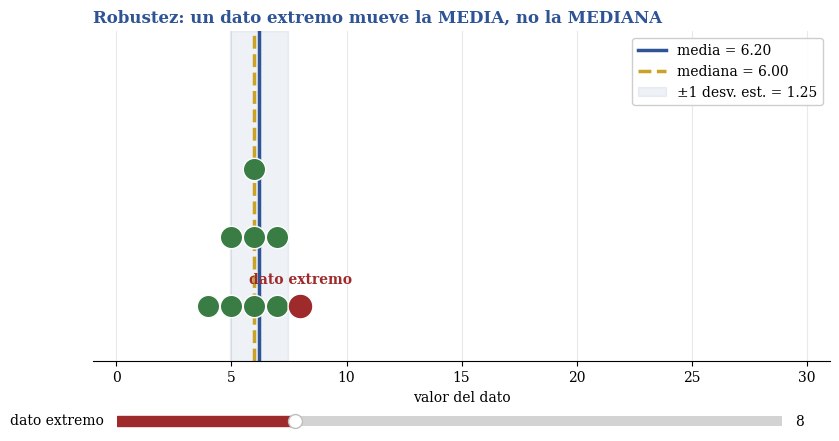

Source code (Python):
# robustez_interactiva.py — DEMO de la capa INTERACTIVA EN VIVO (matplotlib).
#
# Responde a la pregunta de Edison: "¿puedo ver las animaciones EN EL PROYECTO
# sin reproducir un video?". SÍ — esto es matplotlib, no Manim: se ejecuta y
# abre una VENTANA INTERACTIVA. Mueve el slider (o arrastra) y observa EN VIVO
# cómo un solo dato extremo ARRASTRA la media pero casi no mueve la mediana
# (robustez; sección II, temas 32-33). No hay ningún archivo de video: la
# animación ocurre en la app, en tiempo real, respondiendo a ti.
#
#   Manim  → genera un VIDEO pulido (para redes / incrustar).
#   ESTO   → interactividad EN VIVO dentro del proyecto (para explorar/aprender).
#
# Ejecutar (en un entorno con ventana):
#   python3 robustez_interactiva.py
#
# (Este archivo es una DEMOSTRACIÓN del concepto; la versión final vivirá como la
#  vista interactiva del modelo de descriptiva del lab, alimentada por base.py.)

import numpy as np
import matplotlib.pyplot as plt
from matplotlib.widgets import Slider

# Paleta del laboratorio (misma que simuladores/config.py)
AZUL = "#2E5496"; DORADO = "#C9A227"; ROJO = "#9E2A2B"; GRIS = "#B0B7C3"; VERDE = "#3A7D44"

DATOS_BASE = np.array([4, 5, 5, 6, 6, 6, 7, 7, 8], float)   # 9 datos "normales"


def _stack_y(datos):
    """Apila puntos repetidos (dotplot): y = 0,1,2,… para valores iguales."""
    y, vistos = [], {}
    for v in datos:
        vistos[v] = vistos.get(v, 0)
        y.append(vistos[v])
        vistos[v] += 1
    return np.array(y, float)


def estadisticos(outlier):
    x = np.append(DATOS_BASE, outlier)
    return x, float(x.mean()), float(np.median(x)), float(x.std())


def dibujar(ax, outlier):
    ax.clear()
    x, media, mediana, sd = estadisticos(outlier)

    # dotplot: los 9 datos base + el dato extremo (rojo)
    yb = _stack_y(DATOS_BASE)
    ax.scatter(DATOS_BASE, yb, s=260, color=VERDE, edgecolor="white", zorder=3)
    ax.scatter([outlier], [0], s=320, color=ROJO, edgecolor="white", zorder=4)
    ax.annotate("dato extremo", (outlier, 0), textcoords="offset points",
                xytext=(0, 16), ha="center", color=ROJO, fontsize=10, fontweight="bold")

    # media (arrastrada) y mediana (robusta) como líneas verticales
    ax.axvline(media, color=AZUL, lw=2.5, label=f"media = {media:.2f}")
    ax.axvline(mediana, color=DORADO, lw=2.5, ls="--", label=f"mediana = {mediana:.2f}")
    # banda ±1 desviación estándar alrededor de la media
    ax.axvspan(media - sd, media + sd, color=AZUL, alpha=0.08,
               label=f"±1 desv. est. = {sd:.2f}")

    ax.set_xlim(-1, 31)
    ax.set_ylim(-0.8, 4)
    ax.set_yticks([])
    ax.set_xlabel("valor del dato")
    ax.set_title("Robustez: un dato extremo mueve la MEDIA, no la MEDIANA",
                 color=AZUL, fontweight="bold", loc="left")
    ax.legend(loc="upper right", framealpha=0.95)
    ax.grid(axis="x", color=GRIS, alpha=0.3)
    ax.spines[["top", "right", "left"]].set_visible(False)


def main():
    plt.rcParams.update({"font.family": "serif", "mathtext.fontset": "stix"})
    fig, ax = plt.subplots(figsize=(9.5, 5.0))
    plt.subplots_adjust(bottom=0.22)
    dibujar(ax, 8.0)

    eje_slider = plt.axes([0.15, 0.08, 0.70, 0.04])
    slider = Slider(eje_slider, "dato extremo", 0.0, 30.0, valinit=8.0,
                    color=ROJO, valstep=0.5)
    slider.on_changed(lambda val: (dibujar(ax, val), fig.canvas.draw_idle()))

    plt.show()


if __name__ == "__main__":
    main()
